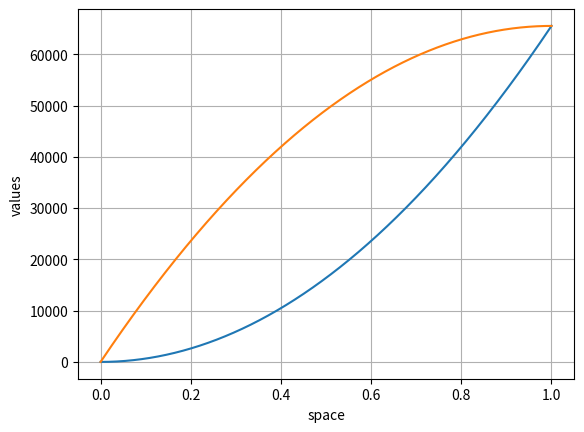
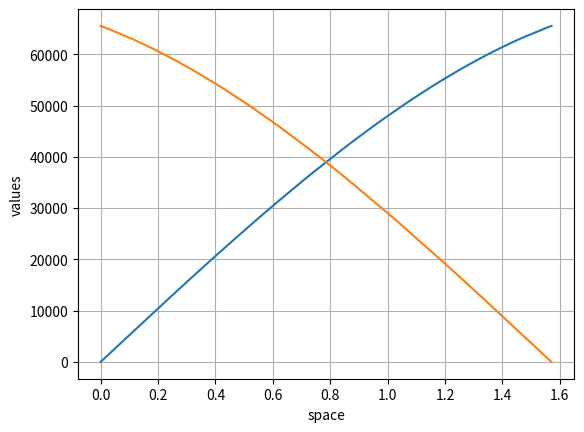

Write the Python code that produced these figures, in order.
import numpy as np
import matplotlib
import matplotlib.pyplot as plt

lookup_tables_u16 = []
lookup_tables_u8 = []

ADC_RESOLUTION = 4096
OUTPUT_RESOLUTION = 2 ** 16 - 1

# linear to exponential conversion

space = np.linspace(0, 1, num=ADC_RESOLUTION)
values = np.power(space, 2) * OUTPUT_RESOLUTION

lookup_tables_u16.append(('linear_to_exp', values))
print(values.size)

fig, ax = plt.subplots()
ax.plot(space, values)
other_values = OUTPUT_RESOLUTION - np.flip(values)
ax.plot(space, OUTPUT_RESOLUTION - (np.flip(values)))

ax.set(xlabel='space', ylabel='values')
ax.grid()

#plt.show()


# Left pan Lookup table

space = np.linspace(0, (np.pi / 2.0), num=ADC_RESOLUTION)

l_pan = np.sqrt(space * (2.0 / np.pi) * np.sin(space))
r_pan = np.sqrt(((np.pi / 2.0) - space) * (2.0 / np.pi) * np.cos(space))

l_pan = np.floor(l_pan * OUTPUT_RESOLUTION)
r_pan = np.floor(r_pan * OUTPUT_RESOLUTION)

fig, ax = plt.subplots()
ax.plot(space, l_pan)
ax.plot(space, r_pan)

ax.set(xlabel='space', ylabel='values')
ax.grid()

#plt.show()

lookup_tables_u16.append(('left_sin_pan', l_pan))
print(l_pan.size)
lookup_tables_u16.append(('right_cos_pan', r_pan))
print(r_pan.size)

# led gamma correction
gamma_green = 2.4
gamma_red = 2.8
max_in = 2048
max_out = 65535
input_vals = np.linspace(0, max_in, num=max_in + 1)
gamma_correction_red   = ((input_vals / max_in) ** gamma_red) * max_out + 0.5
gamma_correction_green = ((input_vals / max_in) ** gamma_green) * max_out + 0.5
lookup_tables_u16.append(('led_red_gamma', np.floor(gamma_correction_red)))
lookup_tables_u16.append(('led_green_gamma', np.floor(gamma_correction_green)))
